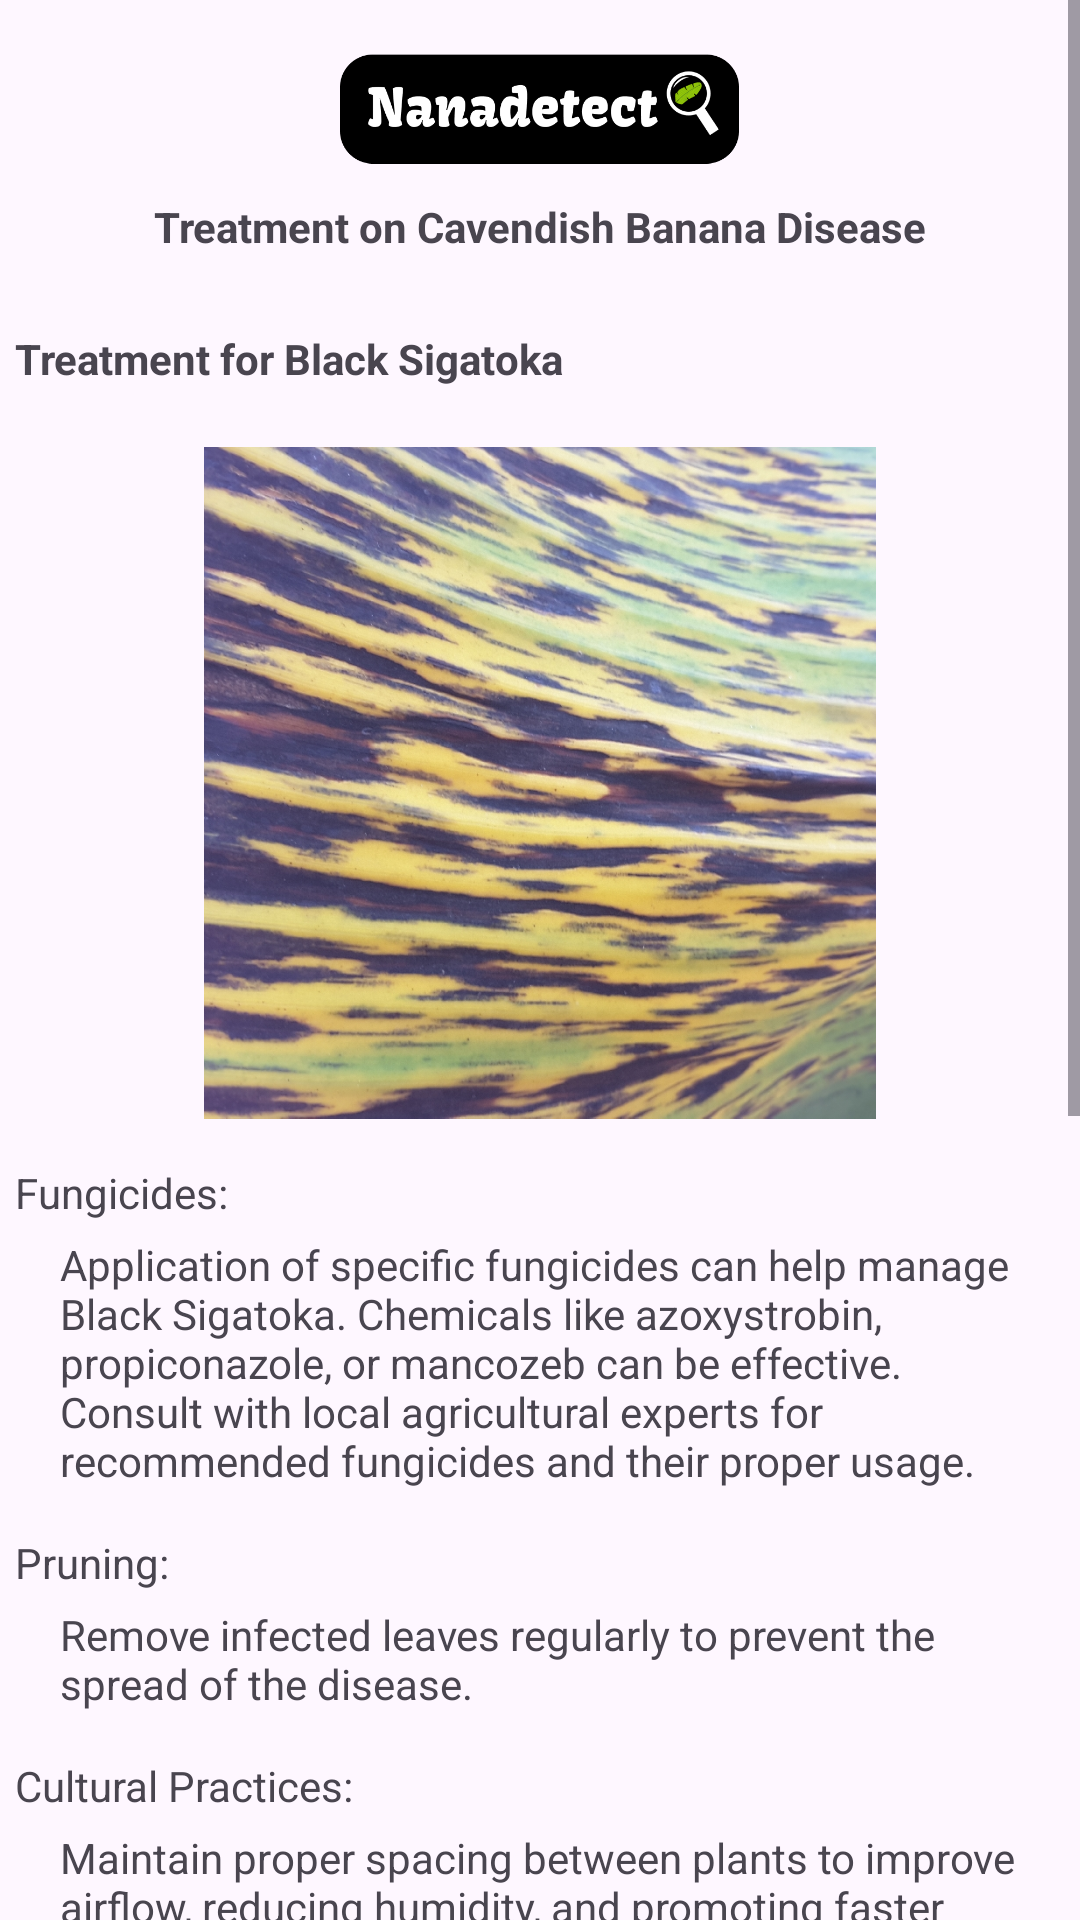

This screen was rendered from an Android layout file. Write that file and the resources it references.
<!-- AndroidManifest.xml: application theme Theme.Nanadetect -->
<!-- res/layout/activity_screen3.xml -->
<?xml version="1.0" encoding="utf-8"?>
<androidx.constraintlayout.widget.ConstraintLayout xmlns:android="http://schemas.android.com/apk/res/android"
    xmlns:app="http://schemas.android.com/apk/res-auto"
    xmlns:tools="http://schemas.android.com/tools"
    android:layout_width="match_parent"
    android:layout_height="match_parent"
    tools:context=".Screen3">


        <ScrollView
            android:layout_width="match_parent"
            android:layout_height="match_parent"
            tools:layout_editor_absoluteX="105dp"
            tools:layout_editor_absoluteY="16dp">

            <LinearLayout
                android:layout_width="match_parent"
                android:layout_height="wrap_content"
                android:orientation="vertical"
                tools:ignore="ExtraText,UseCompoundDrawables">

                

                <ImageView
                    android:id="@+id/imageView5"
                    android:layout_width="133dp"
                    android:layout_height="40dp"
                    android:layout_gravity="center"
                    android:layout_marginTop="16dp"
                    android:contentDescription="@string/logo"
                    app:layout_constraintBottom_toTopOf="@+id/imageView4"
                    app:layout_constraintEnd_toEndOf="parent"
                    app:layout_constraintHorizontal_bias="0.023"
                    app:layout_constraintStart_toStartOf="parent"
                    app:layout_constraintTop_toTopOf="parent"
                    app:layout_constraintVertical_bias="0.39"
                    app:srcCompat="@drawable/logo2" />

                <TextView
                    android:id="@+id/title"
                    android:layout_width="wrap_content"
                    android:layout_height="match_parent"
                    android:layout_gravity="center"
                    android:layout_marginTop="10dp"
                    android:text="@string/title"
                    android:textSize="14sp"
                    android:textStyle="bold"
                    tools:layout_editor_absoluteX="173dp"
                    tools:layout_editor_absoluteY="38dp" />


                <TextView
                    android:id="@+id/bs"
                    android:layout_width="match_parent"
                    android:layout_height="wrap_content"
                    android:layout_marginStart="5dp"
                    android:layout_marginTop="25dp"
                    android:text="Treatment for Black Sigatoka"
                    android:textSize="14sp"
                    android:textStyle="bold"
                    tools:ignore="HardcodedText" />

                <ImageView
                    android:id="@+id/imageView2"
                    android:layout_width="224dp"
                    android:layout_height="224dp"
                    android:layout_gravity="center"
                    android:layout_marginTop="20dp"
                    android:contentDescription="@string/centerpic"
                    android:scaleType="centerCrop"
                    app:srcCompat="@drawable/bs" />

                <TextView
                    android:id="@+id/bs_treatment1"
                    android:layout_width="match_parent"
                    android:layout_height="wrap_content"
                    android:layout_marginStart="5dp"
                    android:layout_marginTop="15dp"
                    android:text="Fungicides:"
                    android:textSize="14sp"
                    tools:ignore="HardcodedText" />

                <TextView
                    android:id="@+id/description1"
                    android:layout_width="match_parent"
                    android:layout_height="wrap_content"
                    android:layout_marginStart="20dp"
                    android:layout_marginTop="5dp"
                    android:layout_marginEnd="15dp"
                    android:text="@string/description1"
                    android:textSize="14sp"
                    tools:ignore="VisualLintLongText" />

                <TextView
                    android:id="@+id/bs_treatment2"
                    android:layout_width="match_parent"
                    android:layout_height="wrap_content"
                    android:layout_marginStart="5dp"
                    android:layout_marginTop="15dp"
                    android:text="Pruning:"
                    android:textSize="14sp"
                    tools:ignore="HardcodedText" />

                <TextView
                    android:id="@+id/description2"
                    android:layout_width="match_parent"
                    android:layout_height="wrap_content"
                    android:layout_marginStart="20dp"
                    android:layout_marginTop="5dp"
                    android:layout_marginEnd="15dp"
                    android:text="@string/description2"
                    android:textSize="14sp" />

                <TextView
                    android:id="@+id/bs_treatment3"
                    android:layout_width="match_parent"
                    android:layout_height="wrap_content"
                    android:layout_marginStart="5dp"
                    android:layout_marginTop="15dp"
                    android:text="Cultural Practices:"
                    android:textSize="14sp"
                    tools:ignore="HardcodedText" />

                <TextView
                    android:id="@+id/description3"
                    android:layout_width="match_parent"
                    android:layout_height="wrap_content"
                    android:layout_marginStart="20dp"
                    android:layout_marginTop="5dp"
                    android:layout_marginEnd="15dp"
                    android:text="@string/description3"
                    android:textSize="14sp"
                    tools:ignore="VisualLintLongText" />

                <TextView
                    android:id="@+id/bs2"
                    android:layout_width="match_parent"
                    android:layout_height="wrap_content"
                    android:layout_marginStart="5dp"
                    android:layout_marginTop="20dp"
                    android:text="Preventives for Black Sigatoka"
                    android:textSize="14sp"
                    android:textStyle="bold"
                    tools:ignore="HardcodedText" />

                <TextView
                    android:id="@+id/bs_prevent1"
                    android:layout_width="match_parent"
                    android:layout_height="wrap_content"
                    android:layout_marginStart="5dp"
                    android:layout_marginTop="15dp"
                    android:text="Fungicide Sprays:"
                    android:textSize="14sp"
                    tools:ignore="HardcodedText" />

                <TextView
                    android:id="@+id/description4"
                    android:layout_width="match_parent"
                    android:layout_height="wrap_content"
                    android:layout_marginStart="20dp"
                    android:layout_marginTop="5dp"
                    android:layout_marginEnd="15dp"
                    android:text="@string/description4"
                    android:textSize="14sp"
                    tools:ignore="VisualLintLongText" />

                <TextView
                    android:id="@+id/bs_prevent2"
                    android:layout_width="match_parent"
                    android:layout_height="wrap_content"
                    android:layout_marginStart="5dp"
                    android:layout_marginTop="15dp"
                    android:text="Proper Irrigation:"
                    android:textSize="14sp"
                    tools:ignore="HardcodedText" />

                <TextView
                    android:id="@+id/description5"
                    android:layout_width="match_parent"
                    android:layout_height="wrap_content"
                    android:layout_marginStart="20dp"
                    android:layout_marginTop="5dp"
                    android:layout_marginEnd="15dp"
                    android:text="@string/description5"
                    android:textSize="14sp"
                    tools:ignore="VisualLintLongText" />

                <TextView
                    android:id="@+id/bs_prevent3"
                    android:layout_width="match_parent"
                    android:layout_height="wrap_content"
                    android:layout_marginStart="5dp"
                    android:layout_marginTop="15dp"
                    android:text="Crop Rotation:"
                    android:textSize="14sp"
                    tools:ignore="HardcodedText" />

                <TextView
                    android:id="@+id/description6"
                    android:layout_width="match_parent"
                    android:layout_height="wrap_content"
                    android:layout_marginStart="20dp"
                    android:layout_marginTop="5dp"
                    android:layout_marginEnd="15dp"
                    android:text="@string/description6"
                    android:textSize="14sp"
                    tools:ignore="VisualLintLongText" />

                <TextView
                    android:id="@+id/bs_prevent4"
                    android:layout_width="match_parent"
                    android:layout_height="wrap_content"
                    android:layout_marginStart="5dp"
                    android:layout_marginTop="15dp"
                    android:text="Monitoring:"
                    android:textSize="14sp"
                    tools:ignore="HardcodedText" />

                <TextView
                    android:id="@+id/description7"
                    android:layout_width="match_parent"
                    android:layout_height="wrap_content"
                    android:layout_marginStart="20dp"
                    android:layout_marginTop="5dp"
                    android:layout_marginEnd="15dp"
                    android:text="@string/description7"
                    android:textSize="14sp"
                    tools:ignore="VisualLintLongText" />


                <TextView
                    android:id="@+id/preventdescription4"
                    android:layout_width="match_parent"
                    android:layout_height="wrap_content"
                    android:layout_marginStart="20dp"
                    android:layout_marginTop="5dp"
                    android:layout_marginEnd="15dp"
                    android:layout_marginBottom="30dp"
                    android:text="@string/preventdescription4"
                    android:textSize="14sp"
                    tools:ignore="VisualLintLongText" />



                

            </LinearLayout>
        </ScrollView>

</androidx.constraintlayout.widget.ConstraintLayout>
<!-- resources referenced by this layout -->
<resources>
  <!-- drawable bs: jpg bitmap (drawable, 571508 bytes) -->
  <!-- drawable logo2: png bitmap (drawable, 18656 bytes) -->
  <string name="centerpic">TODO</string>
  <string name="description1">Application of specific fungicides can help manage Black Sigatoka. Chemicals like azoxystrobin, propiconazole, or mancozeb can be effective. Consult with local agricultural experts for recommended fungicides and their proper usage.</string>
  <string name="description2">Remove infected leaves regularly to prevent the spread of the disease.</string>
  <string name="description3">Maintain proper spacing between plants to improve airflow, reducing humidity, and promoting faster drying of leaves, which can help inhibit the fungus\'s growth.</string>
  <string name="description4">Regular applications of approved fungicides can prevent the onset of Black Sigatoka. Follow recommended schedules for spraying.</string>
  <string name="description5">Avoid over-watering to reduce humidity levels, as high moisture encourages fungal growth.</string>
  <string name="description6">Rotate banana crops with other plants to disrupt the life cycle of the fungus.</string>
  <string name="description7">Regularly inspect plants for early signs of disease to take immediate action.</string>
  <string name="logo">TODO</string>
  <string name="preventdescription4">Introduce new plants to your garden only after ensuring they are disease-free.</string>
  <string name="title">Treatment on Cavendish Banana Disease</string>
  <style name="Theme.Nanadetect" parent="Base.Theme.Nanadetect" />
  <style name="Base.Theme.Nanadetect" parent="Theme.Material3.DayNight.NoActionBar">
          
          
      </style>
</resources>
